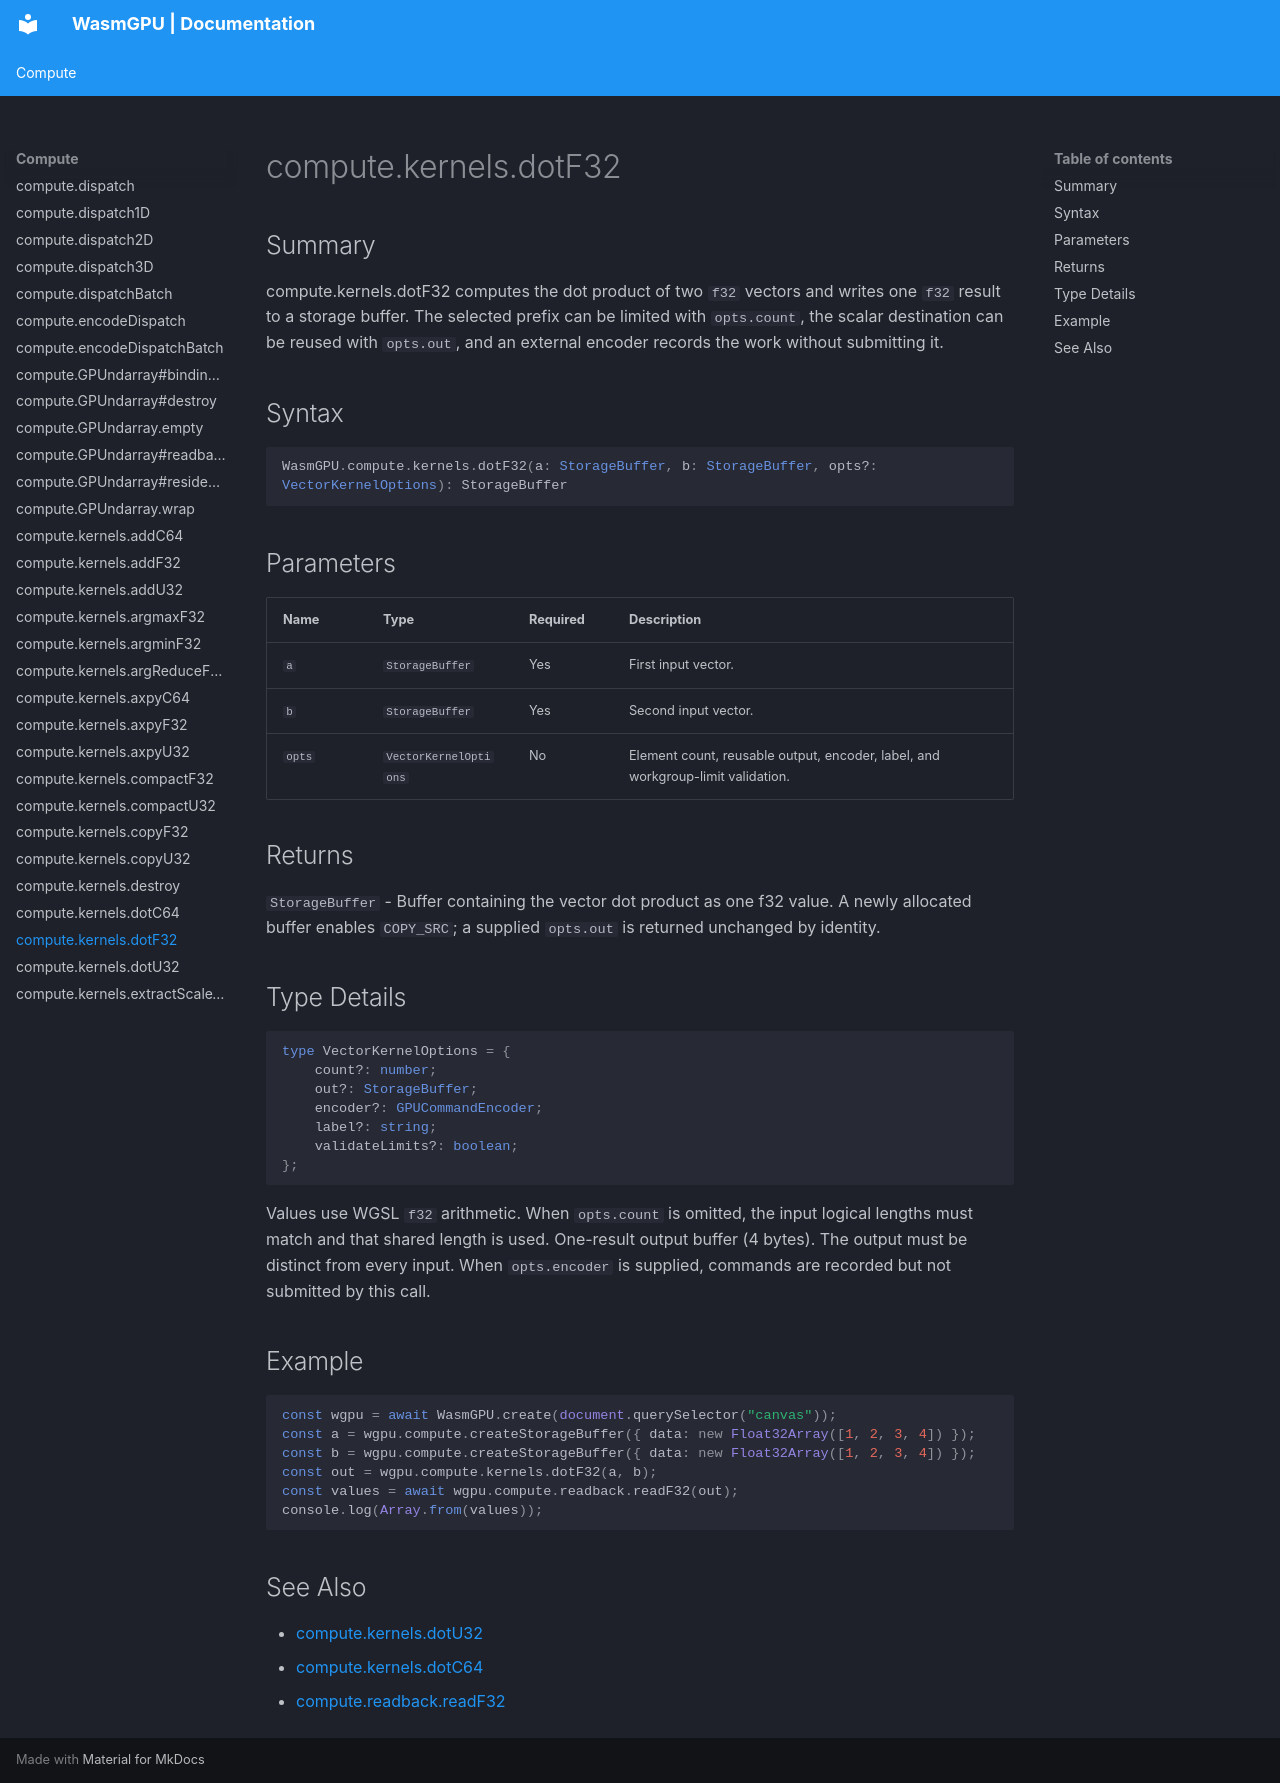

repository: Zushah/WasmGPU · page: compute/compute-kernels-dotf32/index.html · generator: mkdocs

# compute.kernels.dotF32

## Summary
compute.kernels.dotF32 computes the dot product of two `f32` vectors and writes one `f32` result to a storage buffer. The selected prefix can be limited with `opts.count`, the scalar destination can be reused with `opts.out`, and an external encoder records the work without submitting it.

## Syntax
```ts
WasmGPU.compute.kernels.dotF32(a: StorageBuffer, b: StorageBuffer, opts?: VectorKernelOptions): StorageBuffer
```

## Parameters
| Name | Type | Required | Description |
| --- | --- | --- | --- |
| `a` | `StorageBuffer` | Yes | First input vector. |
| `b` | `StorageBuffer` | Yes | Second input vector. |
| `opts` | `VectorKernelOptions` | No | Element count, reusable output, encoder, label, and workgroup-limit validation. |

## Returns
`StorageBuffer` - Buffer containing the vector dot product as one f32 value. A newly allocated buffer enables `COPY_SRC`; a supplied `opts.out` is returned unchanged by identity.

## Type Details
```ts
type VectorKernelOptions = {
    count?: number;
    out?: StorageBuffer;
    encoder?: GPUCommandEncoder;
    label?: string;
    validateLimits?: boolean;
};
```

Values use WGSL `f32` arithmetic. When `opts.count` is omitted, the input logical lengths must match and that shared length is used. One-result output buffer (4 bytes). The output must be distinct from every input. When `opts.encoder` is supplied, commands are recorded but not submitted by this call.

## Example
```js
const wgpu = await WasmGPU.create(document.querySelector("canvas"));
const a = wgpu.compute.createStorageBuffer({ data: new Float32Array([1, 2, 3, 4]) });
const b = wgpu.compute.createStorageBuffer({ data: new Float32Array([1, 2, 3, 4]) });
const out = wgpu.compute.kernels.dotF32(a, b);
const values = await wgpu.compute.readback.readF32(out);
console.log(Array.from(values));
```

## See Also
- [compute.kernels.dotU32](./compute-kernels-dotu32.md)
- [compute.kernels.dotC64](./compute-kernels-dotc64.md)
- [compute.readback.readF32](./compute-readback-readf32.md)
